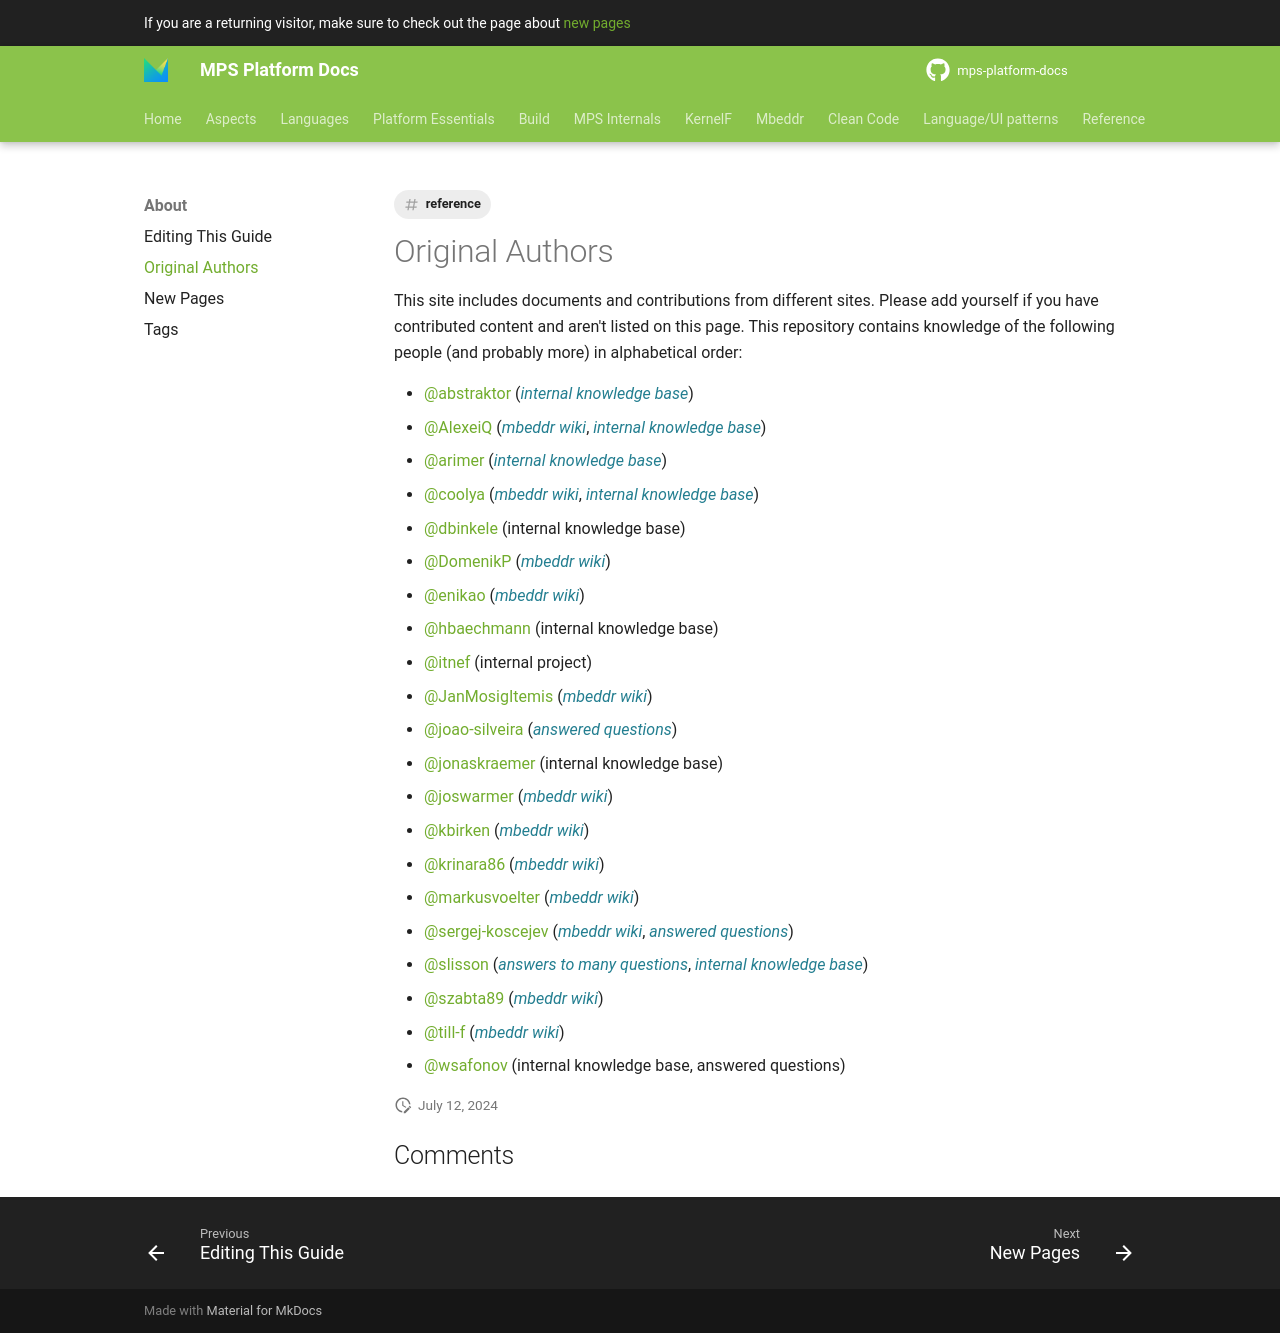

repository: mbeddr/mps-platform-docs · page: about/original_authors/index.html · generator: mkdocs

---
comments: true
hide:
- toc
tags:
- reference
---

# Original Authors

This site includes documents and contributions from different sites. Please add yourself if you have contributed content and aren't listed on this page. This repository contains knowledge of the following people (and probably more) in alphabetical order:

- @abstraktor (*internal knowledge base*)
- @AlexeiQ (*mbeddr wiki*, *internal knowledge base*)
- @arimer (*internal knowledge base*)
- @coolya (*mbeddr wiki*, *internal knowledge base*)
- @dbinkele (internal knowledge base)
- @DomenikP (*mbeddr wiki*)
- @enikao (*mbeddr wiki*)
- @hbaechmann (internal knowledge base)
- @itnef (internal project)
- @JanMosigItemis (*mbeddr wiki*)
- @joao-silveira (*answered questions*)
- @jonaskraemer (internal knowledge base)
- @joswarmer (*mbeddr wiki*)
- @kbirken (*mbeddr wiki*)
- @krinara86 (*mbeddr wiki*)
- @markusvoelter (*mbeddr wiki*)
- @sergej-koscejev (*mbeddr wiki*, *answered questions*)
- @slisson (*answers to many questions*, *internal knowledge base*)
- @szabta89 (*mbeddr wiki*)
- @till-f (*mbeddr wiki*)
- @wsafonov (internal knowledge base, answered questions)
